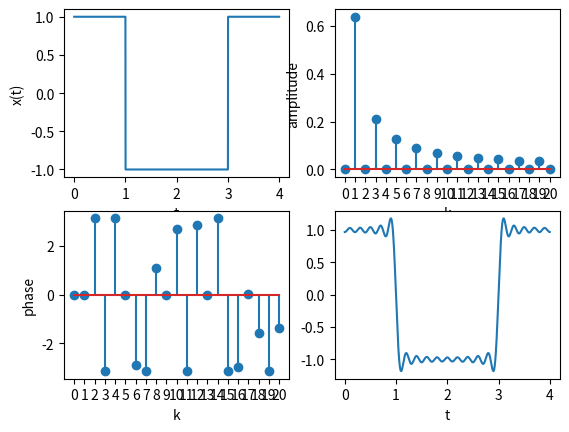

Write Python code to recreate this figure.
import numpy as np
import matplotlib.pyplot as plt

T = 4
W0 = (2*np.pi)/T
dt = 1/1000
t = np.arange(0, T, dt)

X1 = np.hstack((np.ones(int(1/dt)), -1*np.ones(int(2/dt)), np.ones(int(1/dt)))) #creation de la ligne avec les tailles ecrite

u = np.zeros((21, int(T/dt)), dtype=complex) # remplir ligne de 0

for k in range(0, 21):
    u[k,:] = np.exp(-1j*k*W0*t) # faire les variables de l'exposant dans la variable u

X = np.zeros(21, dtype=complex)

for k in range(0, 21):
    X[k] = (1/T) * np.sum(X1 * u[k]) * dt #mettre les variable u dans l'integral en utilisant le tableau X1

X2 = np.zeros_like(t)

for k in range(0, 21):
    X2 += 2 * np.abs(X[k]) * np.cos(k*W0*t + np.angle(X[k])) # transferer le tableau dans le nouveau

plt.figure()
a = plt.subplot(2, 2, 1) #cree une page avec 2 espaces et mettre dans la premiere case
a.plot(t, X1) #dessiner le graphique
a.set_xlabel('t')
a.set_ylabel('x(t)')

b = plt.subplot(2, 2, 2)

b.stem(range(0, 21), np.abs(X)) # faire le graphique de barres
b.set_xlabel('k')
b.set_xticks(range(0, 21))
b.set_ylabel('amplitude')


c = plt.subplot(2, 2, 3)

c.stem(range(0, 21), np.angle(X))
c.set_xlabel('k')
c.set_xticks(range(0, 21))
c.set_ylabel('phase')

d = plt.subplot(2, 2, 4)

d.plot(t, X2)
d.set_xlabel('t')

#plt.show() #montrer les graphiques





